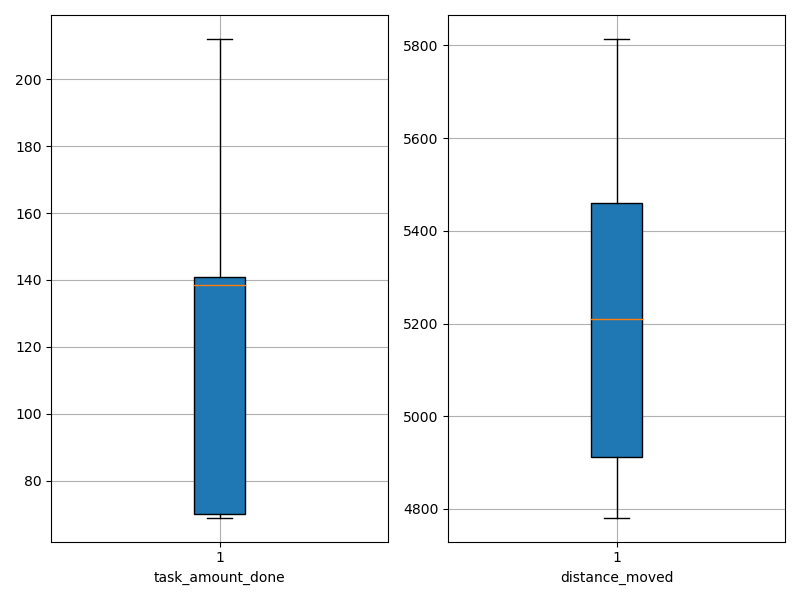

Values plotted in this chart, from the file beside it:
agent_id, task_amount_done, distance_moved
0, 138.0, 5182
1, 142.0, 5291
2, 69.0, 5463
3, 69.0, 4925
4, 141.0, 4884
5, 141.0, 5407
6, 71.0, 5540
7, 70.0, 5018
8, 140.0, 5277
9, 70.0, 5814
10, 141.0, 4907
11, 141.0, 4847
12, 139.0, 5115
13, 212.0, 4893
14, 139.0, 5098
15, 71.0, 5600
16, 141.0, 5238
17, 210.0, 4846
18, 70.0, 5456
19, 70.0, 5314
20, 69.0, 5744
21, 208.0, 4781
22, 209.0, 4881
23, 70.0, 5765
24, 141.0, 5072
25, 211.0, 4936
26, 71.0, 5402
27, 69.0, 5753
28, 138.0, 4868
29, 69.0, 5738
